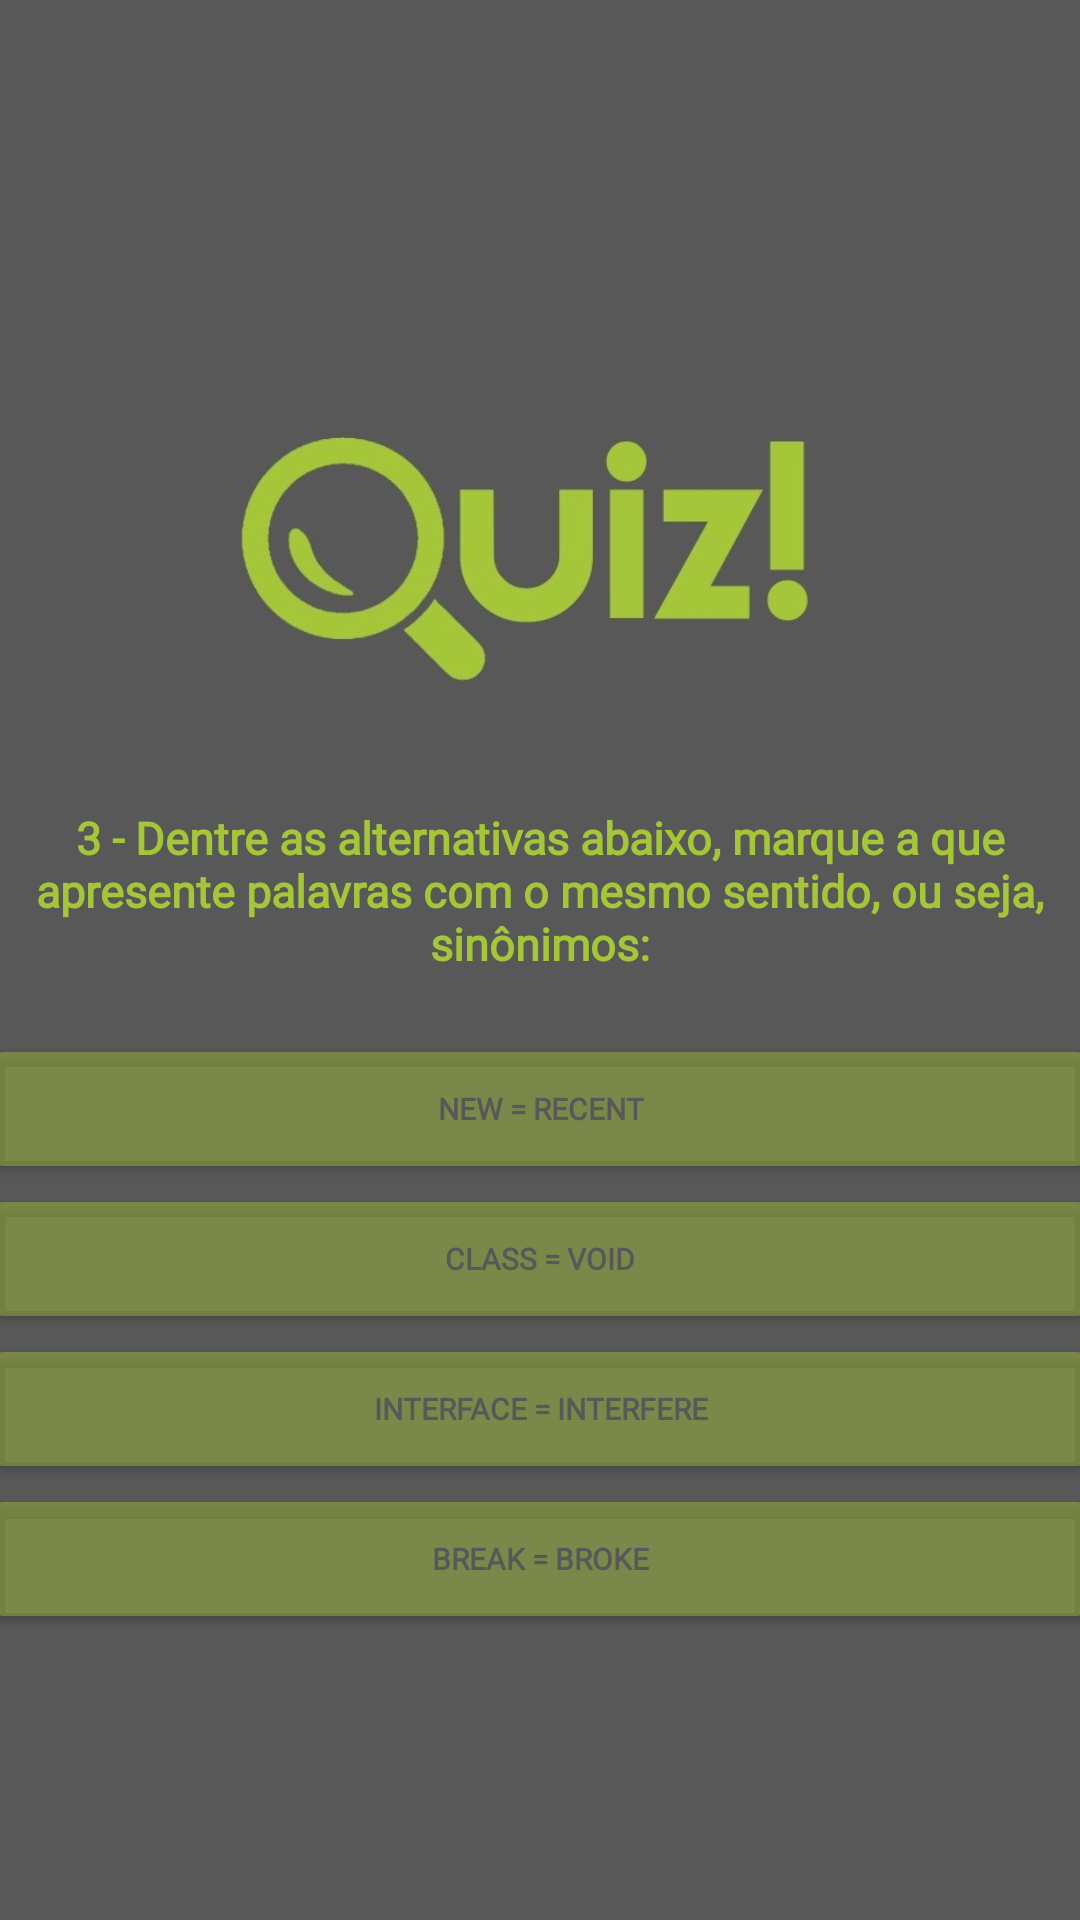

This screen was rendered from an Android layout file. Write that file and the resources it references.
<!-- AndroidManifest.xml: application theme Theme.JavaApp -->
<!-- res/layout/activity_pergunta03.xml -->
<?xml version="1.0" encoding="utf-8"?>
<androidx.constraintlayout.widget.ConstraintLayout xmlns:android="http://schemas.android.com/apk/res/android"
    xmlns:app="http://schemas.android.com/apk/res-auto"
    xmlns:tools="http://schemas.android.com/tools"
    android:layout_width="match_parent"
    android:layout_height="match_parent"
    android:background="#585858"
    tools:context=".pergunta03">

    <LinearLayout
        android:layout_width="match_parent"
        android:layout_height="match_parent"
        android:orientation="vertical"
        android:gravity="center"
        tools:layout_editor_absoluteX="1dp"
        tools:layout_editor_absoluteY="1dp">

        h<ImageView
        android:id="@+id/imageView3"
        android:layout_width="223dp"
        android:layout_height="174dp"
        app:srcCompat="@drawable/imagem" />

        <TextView
            android:id="@+id/textView"
            android:layout_width="match_parent"
            android:layout_height="wrap_content"
            android:textAlignment="center"
            android:text="3 - Dentre as alternativas abaixo, marque a que apresente palavras com o mesmo sentido, ou seja, sinônimos:"
            android:textColor="#a5c638"
            android:textSize="15sp"
            android:textStyle="bold"
            android:backgroundTint="#a5c638"
            android:fontFamily="@font/poppins_semibold"
            tools:layout_editor_absoluteX="50dp"
            tools:layout_editor_absoluteY="164dp"
            android:paddingBottom="20dp"/>

        <Button
            android:id="@+id/button13"
            android:layout_width="370dp"
            android:layout_height="50dp"
            android:onClick="certo"
            android:text="NEW = recent"
            android:textColor="#585858"
            android:textSize="10sp"
            android:textStyle="bold"
            android:backgroundTint="#70a5c638"
            android:fontFamily="@font/poppins_semibold"
            tools:layout_editor_absoluteX="24dp"
            tools:layout_editor_absoluteY="502dp" />

        <Button
            android:id="@+id/button12"
            android:layout_width="370dp"
            android:layout_height="50dp"
            android:text="CLASS = void"
            tools:layout_editor_absoluteX="16dp"
            android:textColor="#585858"
            android:textSize="10sp"
            android:textStyle="bold"
            android:onClick="errada"
            android:backgroundTint="#70a5c638"
            android:fontFamily="@font/poppins_semibold"
            tools:layout_editor_absoluteY="323dp" />

        <Button
            android:id="@+id/button11"
            android:layout_width="370dp"
            android:layout_height="50dp"
            android:text="INTERFACE = interfere"
            tools:layout_editor_absoluteX="32dp"
            android:textColor="#585858"
            android:onClick="errada"
            android:textSize="10sp"
            android:textStyle="bold"
            android:backgroundTint="#70a5c638"
            android:fontFamily="@font/poppins_semibold"
            tools:layout_editor_absoluteY="600dp" />

        <Button
            android:id="@+id/button10"
            android:layout_width="370dp"
            android:layout_height="50dp"
            android:backgroundTint="#70a5c638"
            android:fontFamily="@font/poppins_semibold"
            android:text="BREAK = broke"
            android:textColor="#585858"
            android:textSize="10sp"
            android:onClick="errada"
            android:textStyle="bold"
            tools:layout_editor_absoluteX="27dp"
            tools:layout_editor_absoluteY="412dp" />

    </LinearLayout>

</androidx.constraintlayout.widget.ConstraintLayout>
<!-- resources referenced by this layout -->
<resources>
  <!-- drawable imagem: jpeg bitmap (drawable-v24, 37500 bytes) -->
  <style name="Theme.JavaApp" parent="Theme.MaterialComponents.DayNight.NoActionBar">
          
          <item name="colorPrimary">@color/purple_500</item>
          <item name="colorPrimaryVariant">@color/purple_700</item>
          <item name="colorOnPrimary">@color/white</item>
          
          <item name="colorSecondary">@color/teal_200</item>
          <item name="colorSecondaryVariant">@color/teal_700</item>
          <item name="colorOnSecondary">@color/black</item>
          
          <item name="android:statusBarColor" tools:targetApi="l">?attr/colorPrimaryVariant</item>
          
      </style>
  <!-- not gathered from this repository: default colours our renderer supplied (Android Studio template values) -->
  <color name="purple_500">#FF6200EE</color>
  <color name="purple_700">#FF3700B3</color>
  <color name="teal_200">#FF03DAC5</color>
  <color name="teal_700">#FF018786</color>
  <color name="black">#FF000000</color>
  <color name="white">#FFFFFFFF</color>
</resources>
